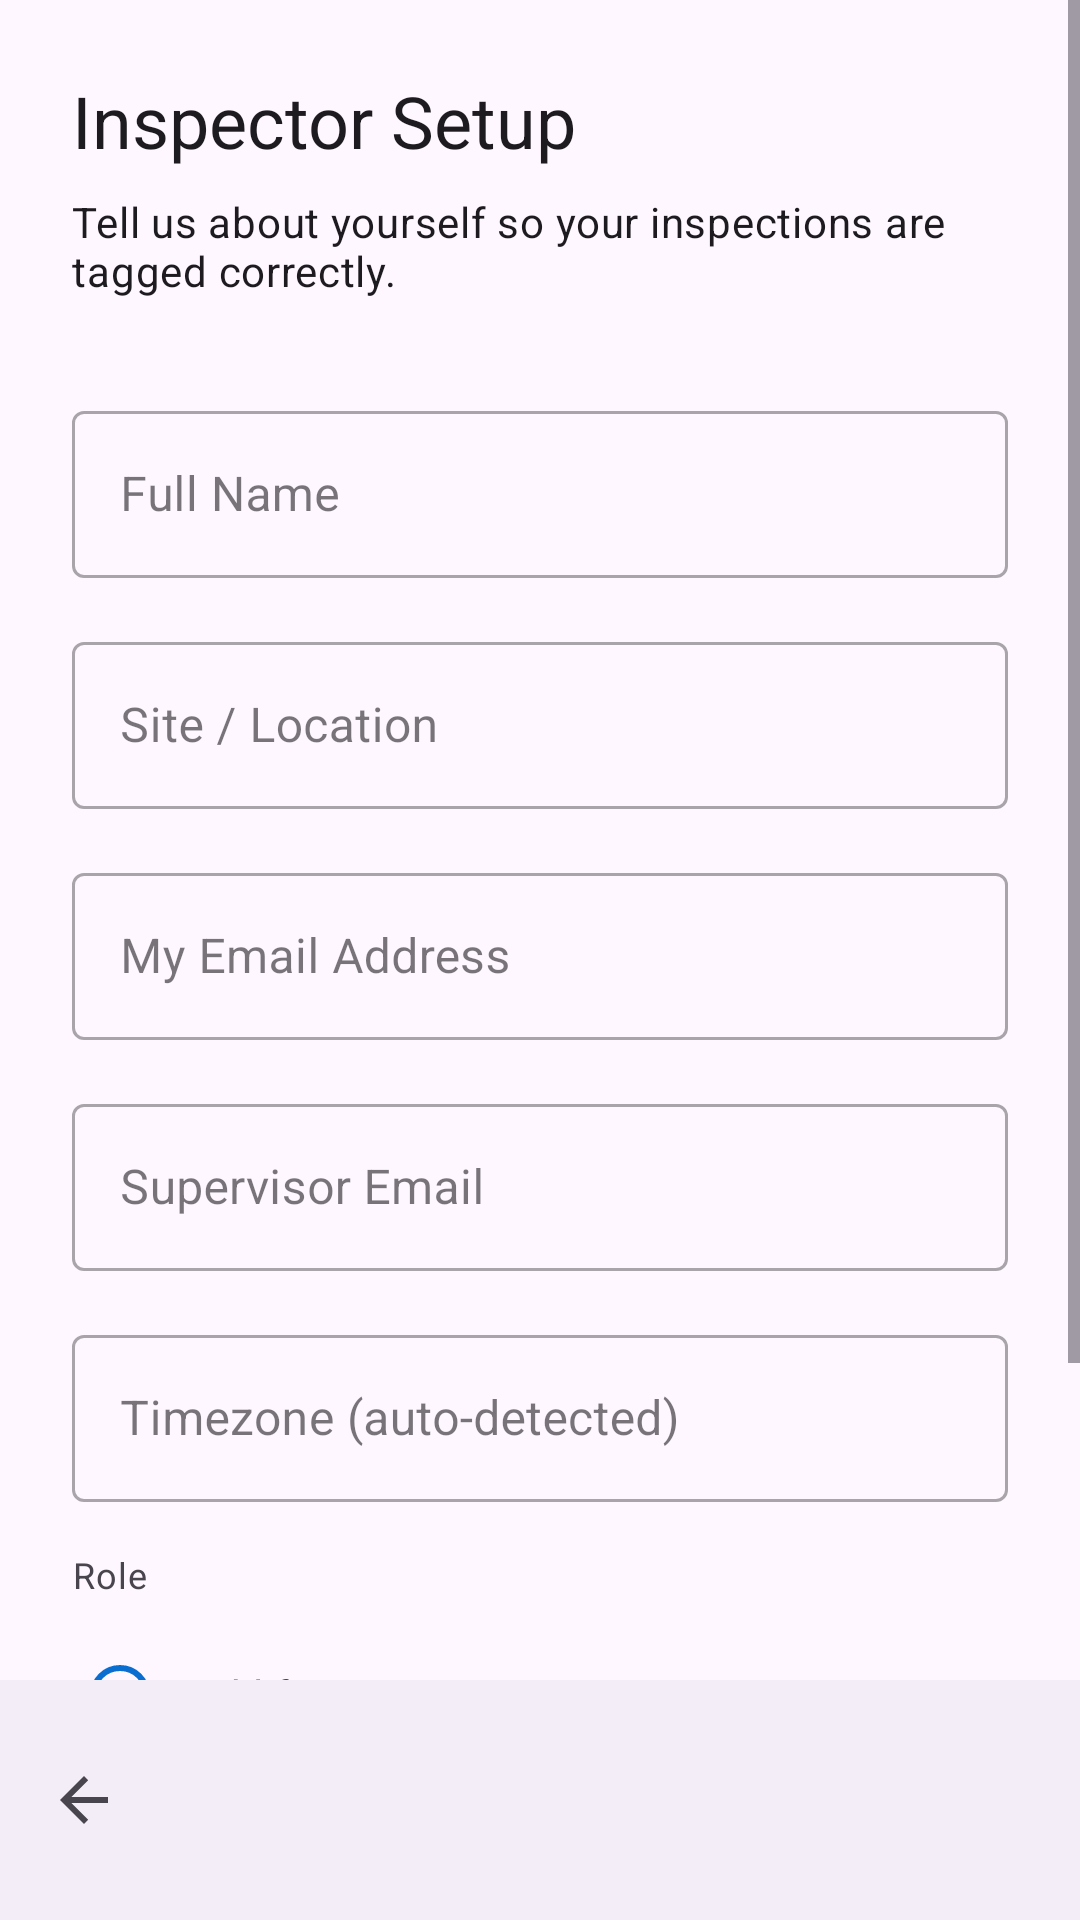

Produce the Android XML layout that renders to this screen, including the resource entries it uses.
<!-- AndroidManifest.xml: activity theme Theme.DroidX.NoActionBar -->
<!-- res/layout/activity_questionnaire.xml -->
<?xml version="1.0" encoding="utf-8"?>
<androidx.coordinatorlayout.widget.CoordinatorLayout
    xmlns:android="http://schemas.android.com/apk/res/android"
    xmlns:app="http://schemas.android.com/apk/res-auto"
    android:layout_width="match_parent"
    android:layout_height="match_parent"
    android:background="?attr/colorSurface">

    <ScrollView
        android:layout_width="match_parent"
        android:layout_height="match_parent"
        android:fillViewport="true"
        android:paddingBottom="80dp"
        android:clipToPadding="false">

        <LinearLayout
            android:layout_width="match_parent"
            android:layout_height="wrap_content"
            android:orientation="vertical"
            android:padding="24dp">

            <TextView
                android:layout_width="wrap_content"
                android:layout_height="wrap_content"
                android:text="Inspector Setup"
                android:textAppearance="?attr/textAppearanceHeadline5"
                android:layout_marginBottom="8dp" />

            <TextView
                android:layout_width="wrap_content"
                android:layout_height="wrap_content"
                android:text="Tell us about yourself so your inspections are tagged correctly."
                android:textAppearance="?attr/textAppearanceBody2"
                android:layout_marginBottom="32dp" />

            <com.google.android.material.textfield.TextInputLayout
                android:id="@+id/tilName"
                style="@style/Widget.MaterialComponents.TextInputLayout.OutlinedBox"
                android:layout_width="match_parent"
                android:layout_height="wrap_content"
                android:hint="Full Name"
                android:layout_marginBottom="16dp">
                <com.google.android.material.textfield.TextInputEditText
                    android:id="@+id/etName"
                    android:layout_width="match_parent"
                    android:layout_height="wrap_content"
                    android:inputType="textPersonName"
                    android:imeOptions="actionNext" />
            </com.google.android.material.textfield.TextInputLayout>

            <com.google.android.material.textfield.TextInputLayout
                android:id="@+id/tilSite"
                style="@style/Widget.MaterialComponents.TextInputLayout.OutlinedBox"
                android:layout_width="match_parent"
                android:layout_height="wrap_content"
                android:hint="Site / Location"
                android:layout_marginBottom="16dp">
                <com.google.android.material.textfield.TextInputEditText
                    android:id="@+id/etSite"
                    android:layout_width="match_parent"
                    android:layout_height="wrap_content"
                    android:inputType="text"
                    android:imeOptions="actionNext" />
            </com.google.android.material.textfield.TextInputLayout>

            <com.google.android.material.textfield.TextInputLayout
                android:id="@+id/tilEmail"
                style="@style/Widget.MaterialComponents.TextInputLayout.OutlinedBox"
                android:layout_width="match_parent"
                android:layout_height="wrap_content"
                android:hint="My Email Address"
                android:layout_marginBottom="16dp">
                <com.google.android.material.textfield.TextInputEditText
                    android:id="@+id/etEmail"
                    android:layout_width="match_parent"
                    android:layout_height="wrap_content"
                    android:inputType="textEmailAddress"
                    android:imeOptions="actionNext" />
            </com.google.android.material.textfield.TextInputLayout>

            <com.google.android.material.textfield.TextInputLayout
                android:id="@+id/tilSupervisorEmail"
                style="@style/Widget.MaterialComponents.TextInputLayout.OutlinedBox"
                android:layout_width="match_parent"
                android:layout_height="wrap_content"
                android:hint="Supervisor Email"
                android:layout_marginBottom="16dp">
                <com.google.android.material.textfield.TextInputEditText
                    android:id="@+id/etSupervisorEmail"
                    android:layout_width="match_parent"
                    android:layout_height="wrap_content"
                    android:inputType="textEmailAddress"
                    android:imeOptions="actionNext" />
            </com.google.android.material.textfield.TextInputLayout>

            <com.google.android.material.textfield.TextInputLayout
                android:id="@+id/tilTimezone"
                style="@style/Widget.MaterialComponents.TextInputLayout.OutlinedBox"
                android:layout_width="match_parent"
                android:layout_height="wrap_content"
                android:hint="Timezone (auto-detected)"
                android:layout_marginBottom="16dp">
                <com.google.android.material.textfield.TextInputEditText
                    android:id="@+id/etTimezone"
                    android:layout_width="match_parent"
                    android:layout_height="wrap_content"
                    android:inputType="none"
                    android:focusable="false"
                    android:clickable="false"
                    android:cursorVisible="false"
                    android:textColor="#555555" />
            </com.google.android.material.textfield.TextInputLayout>

            <TextView
                android:layout_width="wrap_content"
                android:layout_height="wrap_content"
                android:text="Role"
                android:textAppearance="?attr/textAppearanceCaption"
                android:layout_marginBottom="8dp" />

            <RadioGroup
                android:id="@+id/rgRole"
                android:layout_width="match_parent"
                android:layout_height="wrap_content"
                android:layout_marginBottom="32dp">

                <RadioButton
                    android:id="@+id/rbOperator"
                    android:layout_width="wrap_content"
                    android:layout_height="wrap_content"
                    android:text="Forklift Operator"
                    android:checked="true" />

                <RadioButton
                    android:id="@+id/rbInspector"
                    android:layout_width="wrap_content"
                    android:layout_height="wrap_content"
                    android:text="Inspector" />

                <RadioButton
                    android:id="@+id/rbSupervisor"
                    android:layout_width="wrap_content"
                    android:layout_height="wrap_content"
                    android:text="Supervisor" />
            </RadioGroup>

            <com.google.android.material.button.MaterialButton
                android:id="@+id/btnContinue"
                android:layout_width="match_parent"
                android:layout_height="wrap_content"
                android:text="Continue" />

        </LinearLayout>
    </ScrollView>

    <com.google.android.material.bottomappbar.BottomAppBar
        android:id="@+id/bottomBar"
        android:layout_width="match_parent"
        android:layout_height="wrap_content"
        android:layout_gravity="bottom"
        app:navigationIcon="?attr/homeAsUpIndicator"
        app:navigationContentDescription="Back" />

</androidx.coordinatorlayout.widget.CoordinatorLayout>
<!-- resources referenced by this layout -->
<resources>
  <style name="Theme.DroidX.NoActionBar" parent="Theme.DroidX">
          <item name="windowActionBar">false</item>
          <item name="windowNoTitle">true</item>
      </style>
  <style name="Theme.DroidX" parent="Theme.Material3.DayNight">
          <item name="colorPrimary">@color/brand_primary</item>
          <item name="colorPrimaryDark">@color/brand_primary_dark</item>
          <item name="colorOnPrimary">@color/on_primary</item>
      </style>
  <color name="brand_primary">#0A6ED1</color>
  <color name="brand_primary_dark">#085CAF</color>
  <color name="on_primary">#FFFFFF</color>
</resources>
